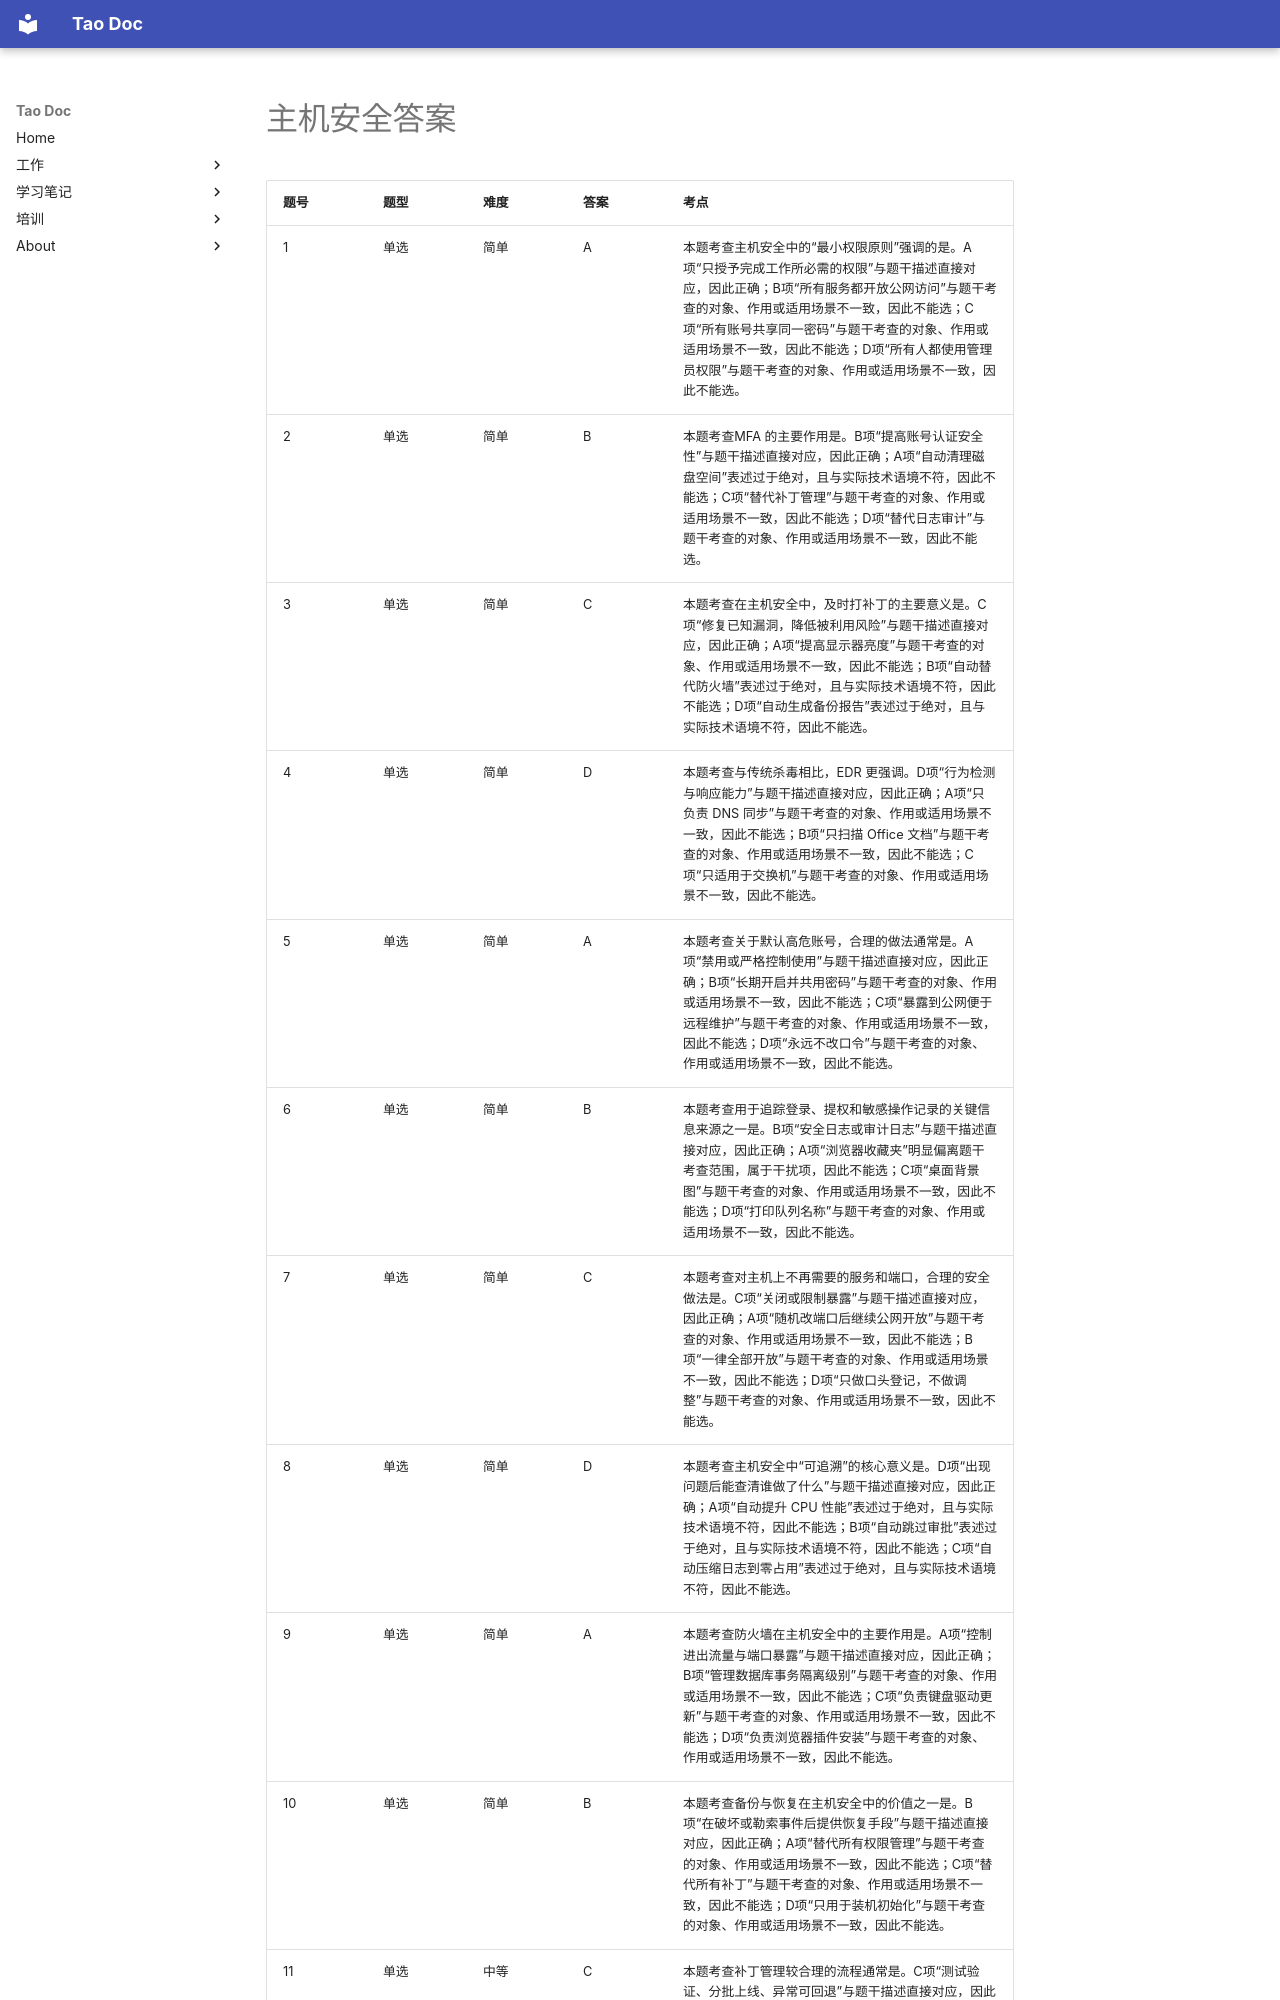

repository: Tao1925/mkdocs_tao · page: train/tiku/08_主机安全_答案/index.html · generator: mkdocs

# 主机安全答案

| 题号 | 题型 | 难度 | 答案 | 考点 |
| --- | --- | --- | --- | --- |
| 1 | 单选 | 简单 | A | 本题考查主机安全中的“最小权限原则”强调的是。A项“只授予完成工作所必需的权限”与题干描述直接对应，因此正确；B项“所有服务都开放公网访问”与题干考查的对象、作用或适用场景不一致，因此不能选；C项“所有账号共享同一密码”与题干考查的对象、作用或适用场景不一致，因此不能选；D项“所有人都使用管理员权限”与题干考查的对象、作用或适用场景不一致，因此不能选。 |
| 2 | 单选 | 简单 | B | 本题考查MFA 的主要作用是。B项“提高账号认证安全性”与题干描述直接对应，因此正确；A项“自动清理磁盘空间”表述过于绝对，且与实际技术语境不符，因此不能选；C项“替代补丁管理”与题干考查的对象、作用或适用场景不一致，因此不能选；D项“替代日志审计”与题干考查的对象、作用或适用场景不一致，因此不能选。 |
| 3 | 单选 | 简单 | C | 本题考查在主机安全中，及时打补丁的主要意义是。C项“修复已知漏洞，降低被利用风险”与题干描述直接对应，因此正确；A项“提高显示器亮度”与题干考查的对象、作用或适用场景不一致，因此不能选；B项“自动替代防火墙”表述过于绝对，且与实际技术语境不符，因此不能选；D项“自动生成备份报告”表述过于绝对，且与实际技术语境不符，因此不能选。 |
| 4 | 单选 | 简单 | D | 本题考查与传统杀毒相比，EDR 更强调。D项“行为检测与响应能力”与题干描述直接对应，因此正确；A项“只负责 DNS 同步”与题干考查的对象、作用或适用场景不一致，因此不能选；B项“只扫描 Office 文档”与题干考查的对象、作用或适用场景不一致，因此不能选；C项“只适用于交换机”与题干考查的对象、作用或适用场景不一致，因此不能选。 |
| 5 | 单选 | 简单 | A | 本题考查关于默认高危账号，合理的做法通常是。A项“禁用或严格控制使用”与题干描述直接对应，因此正确；B项“长期开启并共用密码”与题干考查的对象、作用或适用场景不一致，因此不能选；C项“暴露到公网便于远程维护”与题干考查的对象、作用或适用场景不一致，因此不能选；D项“永远不改口令”与题干考查的对象、作用或适用场景不一致，因此不能选。 |
| 6 | 单选 | 简单 | B | 本题考查用于追踪登录、提权和敏感操作记录的关键信息来源之一是。B项“安全日志或审计日志”与题干描述直接对应，因此正确；A项“浏览器收藏夹”明显偏离题干考查范围，属于干扰项，因此不能选；C项“桌面背景图”与题干考查的对象、作用或适用场景不一致，因此不能选；D项“打印队列名称”与题干考查的对象、作用或适用场景不一致，因此不能选。 |
| 7 | 单选 | 简单 | C | 本题考查对主机上不再需要的服务和端口，合理的安全做法是。C项“关闭或限制暴露”与题干描述直接对应，因此正确；A项“随机改端口后继续公网开放”与题干考查的对象、作用或适用场景不一致，因此不能选；B项“一律全部开放”与题干考查的对象、作用或适用场景不一致，因此不能选；D项“只做口头登记，不做调整”与题干考查的对象、作用或适用场景不一致，因此不能选。 |
| 8 | 单选 | 简单 | D | 本题考查主机安全中“可追溯”的核心意义是。D项“出现问题后能查清谁做了什么”与题干描述直接对应，因此正确；A项“自动提升 CPU 性能”表述过于绝对，且与实际技术语境不符，因此不能选；B项“自动跳过审批”表述过于绝对，且与实际技术语境不符，因此不能选；C项“自动压缩日志到零占用”表述过于绝对，且与实际技术语境不符，因此不能选。 |
| 9 | 单选 | 简单 | A | 本题考查防火墙在主机安全中的主要作用是。A项“控制进出流量与端口暴露”与题干描述直接对应，因此正确；B项“管理数据库事务隔离级别”与题干考查的对象、作用或适用场景不一致，因此不能选；C项“负责键盘驱动更新”与题干考查的对象、作用或适用场景不一致，因此不能选；D项“负责浏览器插件安装”与题干考查的对象、作用或适用场景不一致，因此不能选。 |
| 10 | 单选 | 简单 | B | 本题考查备份与恢复在主机安全中的价值之一是。B项“在破坏或勒索事件后提供恢复手段”与题干描述直接对应，因此正确；A项“替代所有权限管理”与题干考查的对象、作用或适用场景不一致，因此不能选；C项“替代所有补丁”与题干考查的对象、作用或适用场景不一致，因此不能选；D项“只用于装机初始化”与题干考查的对象、作用或适用场景不一致，因此不能选。 |
| 11 | 单选 | 中等 | C | 本题考查补丁管理较合理的流程通常是。C项“测试验证、分批上线、异常可回退”与题干描述直接对应，因此正确；A项“只在用户投诉时补丁”与题干考查的对象、作用或适用场景不一致，因此不能选；B项“所有机器立即无验证强制安装”与题干考查的对象、作用或适用场景不一致，因此不能选；D项“永远不打补丁，避免风险”与题干考查的对
